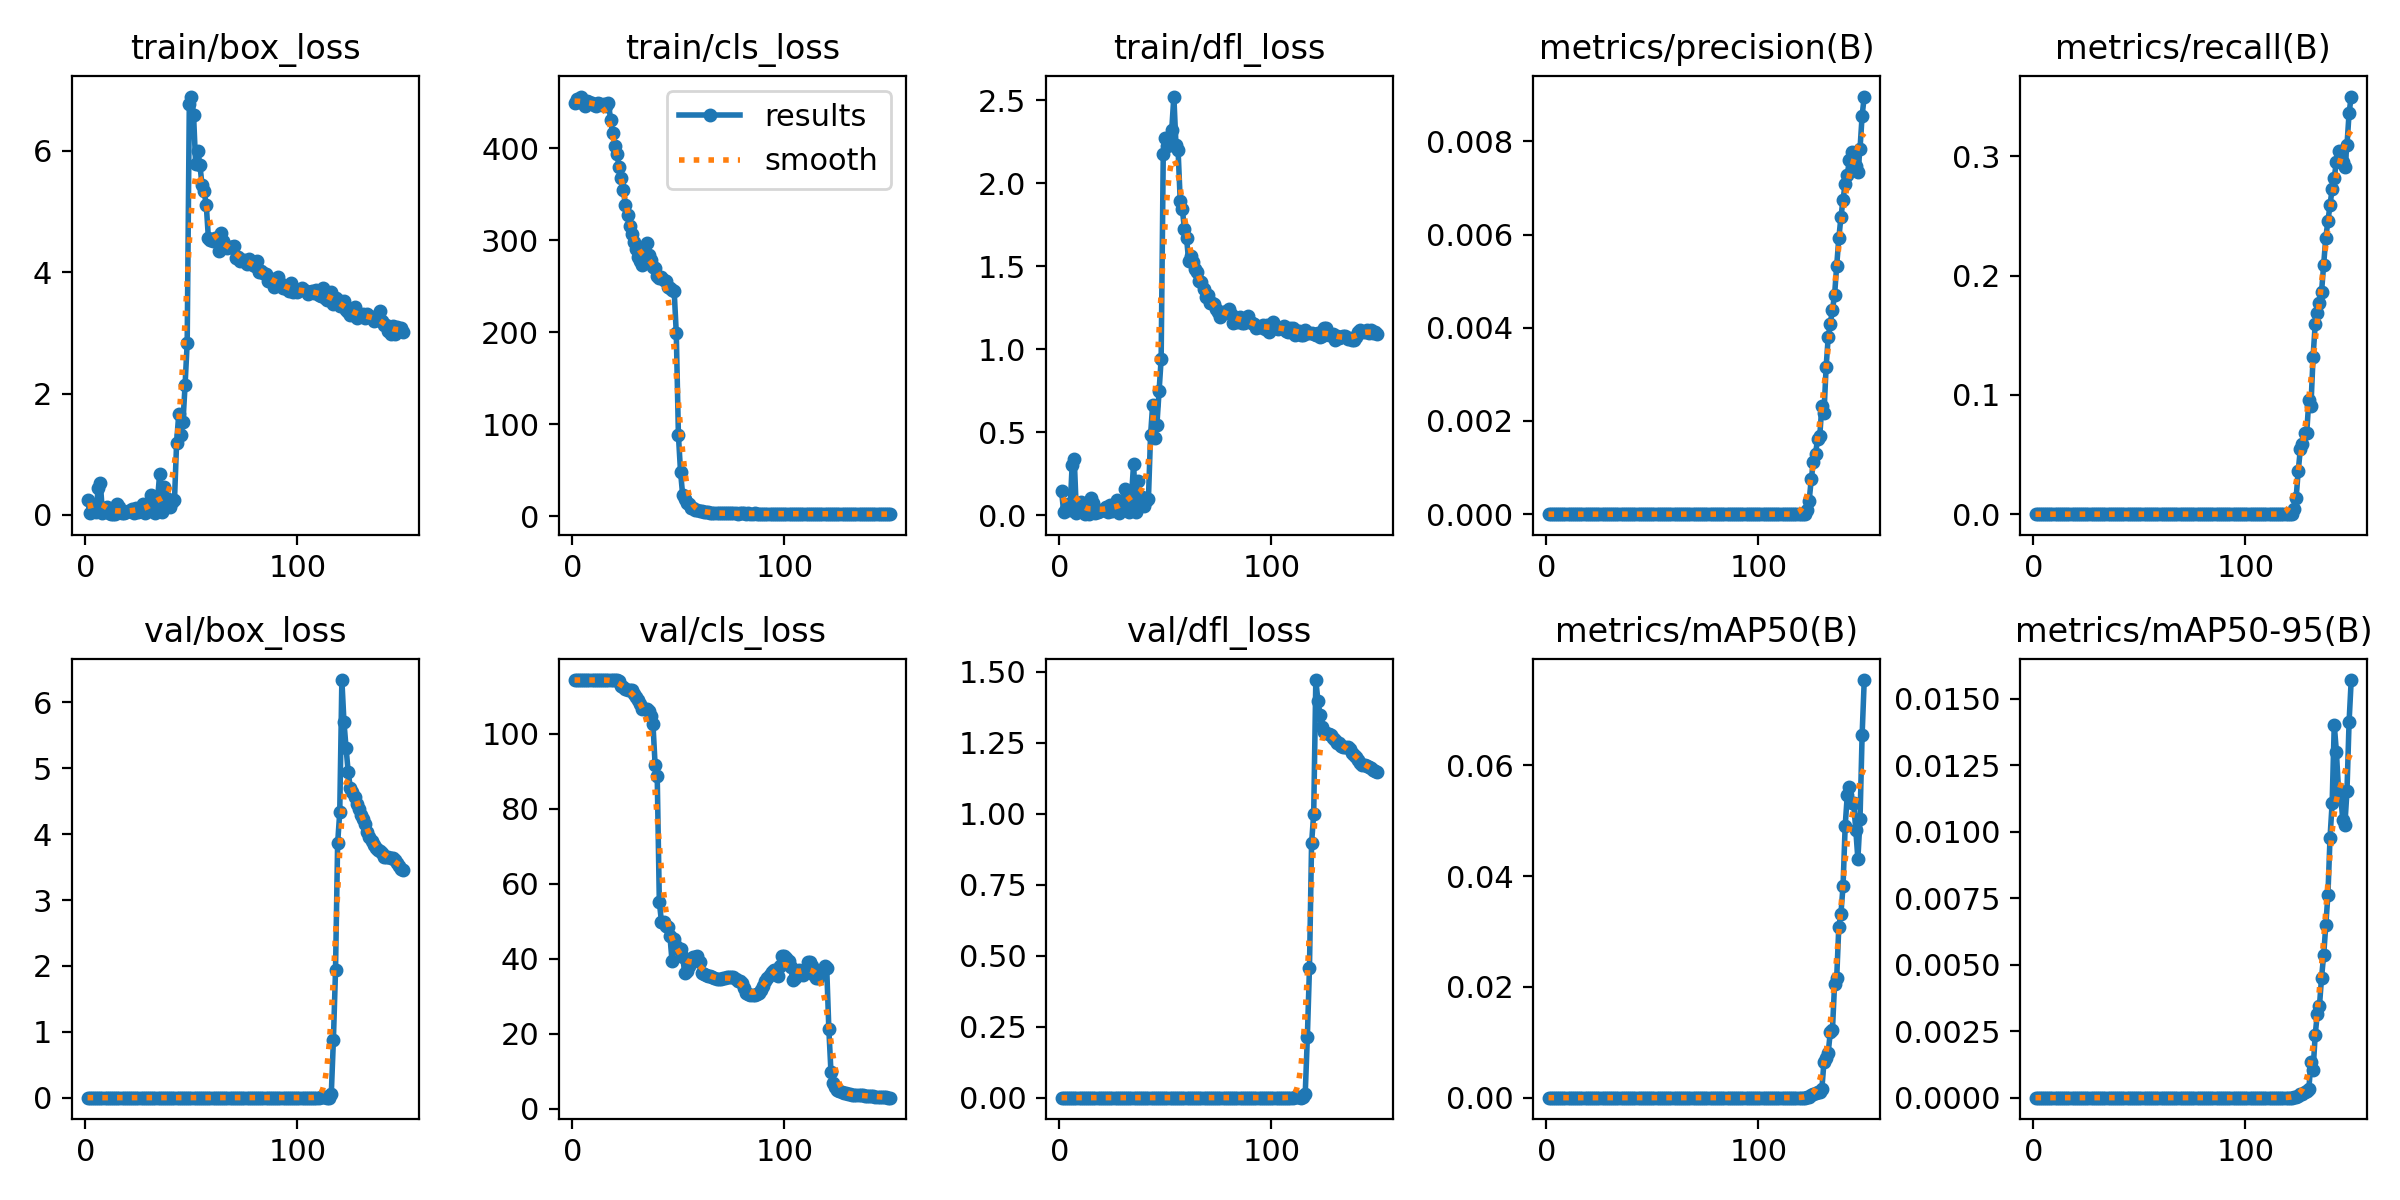

Source data for this figure (header and first rows):
epoch, train/box_loss, train/cls_loss, train/dfl_loss, metrics/precision(B), metrics/recall(B), metrics/mAP50(B), metrics/mAP50-95(B), val/box_loss, val/cls_loss, val/dfl_loss, lr/pg0, lr/pg1, lr/pg2
1, 0.2506, 448.5, 0.1477, 0, 0, 0, 0, 0.00012, 114.2, 7e-05, 0, 0, 0
2, 0.0362, 453.1, 0.02075, 0, 0, 0, 0, 0.00012, 114.2, 7e-05, 1.9868e-05, 1.9868e-05, 1.9868e-05
3, 0.0617, 450.5, 0.03566, 0, 0, 0, 0, 0.00012, 114.2, 7e-05, 3.9472e-05, 3.9472e-05, 3.9472e-05
4, 0.1221, 455.9, 0.0699, 0, 0, 0, 0, 0.00012, 114.2, 7e-05, 5.8812e-05, 5.8812e-05, 5.8812e-05
5, 0.05493, 449.6, 0.03151, 0, 0, 0, 0, 0.00012, 114.2, 7e-05, 7.7888e-05, 7.7888e-05, 7.7888e-05
6, 0.4419, 445.5, 0.3044, 0, 0, 0, 0, 0.00012, 114.2, 7e-05, 9.67e-05, 9.67e-05, 9.67e-05
7, 0.533, 451.3, 0.3371, 0, 0, 0, 0, 0.00012, 114.2, 7e-05, 0.0001152, 0.0001152, 0.0001152
8, 0.02888, 450.4, 0.01669, 0, 0, 0, 0, 0.00012, 114.2, 7e-05, 0.0001335, 0.0001335, 0.0001335
9, 0.05746, 449, 0.03302, 0, 0, 0, 0, 0.00012, 114.2, 7e-05, 0.0001515, 0.0001515, 0.0001515
10, 0.1366, 446.7, 0.07878, 0, 0, 0, 0, 0.00012, 114.2, 7e-05, 0.0001693, 0.0001693, 0.0001693
11, 0.03515, 445.4, 0.02023, 0, 0, 0, 0, 0.00012, 114.2, 7e-05, 0.0001868, 0.0001868, 0.0001868
12, 0.0132, 449.4, 0.00749, 0, 0, 0, 0, 0.00012, 114.2, 7e-05, 0.000204, 0.000204, 0.000204
13, 0.02193, 448.1, 0.01228, 0, 0, 0, 0, 0.00012, 114.2, 7e-05, 0.000221, 0.000221, 0.000221
14, 0.01355, 447, 0.00775, 0, 0, 0, 0, 0.00012, 114.2, 7e-05, 0.0002377, 0.0002377, 0.0002377
15, 0.1744, 448.1, 0.1018, 0, 0, 0, 0, 0.00012, 114.2, 7e-05, 0.0002541, 0.0002541, 0.0002541
16, 0.1264, 446.1, 0.07345, 0, 0, 0, 0, 0.00012, 114.2, 7e-05, 0.0002703, 0.0002703, 0.0002703
17, 0.02794, 448.7, 0.01599, 0, 0, 0, 0, 0.00012, 114.2, 7e-05, 0.0002862, 0.0002862, 0.0002862
18, 0.03331, 430.7, 0.02001, 0, 0, 0, 0, 0.00012, 114.2, 7e-05, 0.0003018, 0.0003018, 0.0003018
19, 0.04416, 416, 0.02489, 0, 0, 0, 0, 0.00012, 114.2, 7e-05, 0.0003172, 0.0003172, 0.0003172
20, 0.06029, 402.4, 0.03391, 0, 0, 0, 0, 0.00012, 114.2, 7e-05, 0.0003323, 0.0003323, 0.0003323
21, 0.06855, 393, 0.0381, 0, 0, 0, 0, 0.00012, 114.2, 7e-05, 0.0003472, 0.0003472, 0.0003472
22, 0.09354, 379.9, 0.05131, 0, 0, 0, 0, 0.00012, 114, 7e-05, 0.0003618, 0.0003618, 0.0003618
23, 0.03419, 367.3, 0.01843, 0, 0, 0, 0, 0.00012, 112.6, 7e-05, 0.0003761, 0.0003761, 0.0003761
24, 0.1168, 354.1, 0.06329, 0, 0, 0, 0, 0.00012, 112.4, 7e-05, 0.0003902, 0.0003902, 0.0003902
25, 0.05003, 338.2, 0.028, 0, 0, 0, 0, 0.00012, 111.8, 7e-05, 0.000404, 0.000404, 0.000404
26, 0.1143, 327.3, 0.06137, 0, 0, 0, 0, 0.00013, 111.7, 7e-05, 0.0004175, 0.0004175, 0.0004175
27, 0.1855, 315.5, 0.09461, 0, 0, 0, 0, 0.00013, 111.7, 7e-05, 0.0004308, 0.0004308, 0.0004308
28, 0.02517, 306.2, 0.01302, 0, 0, 0, 0, 0.00013, 111.5, 7e-05, 0.0004438, 0.0004438, 0.0004438
29, 0.06664, 297.9, 0.03372, 0, 0, 0, 0, 0.00014, 110.4, 7e-05, 0.0004565, 0.0004565, 0.0004565
30, 0.06896, 290.4, 0.03567, 0, 0, 0, 0, 0.00014, 109.8, 8e-05, 0.000469, 0.000469, 0.000469
31, 0.3334, 282.2, 0.1592, 0, 0, 0, 0, 0.00014, 108.9, 8e-05, 0.0004812, 0.0004812, 0.0004812
32, 0.1569, 277.8, 0.08169, 0, 0, 0, 0, 0.00015, 107.9, 8e-05, 0.0004932, 0.0004932, 0.0004932
33, 0.04001, 273.3, 0.01875, 0, 0, 0, 0, 0.00016, 106.6, 9e-05, 0.0005048, 0.0005048, 0.0005048
34, 0.2539, 284.1, 0.1152, 0, 0, 0, 0, 0.00017, 106.6, 9e-05, 0.0005162, 0.0005162, 0.0005162
35, 0.6748, 296.5, 0.3104, 0, 0, 0, 0, 0.00018, 106.6, 9e-05, 0.0005274, 0.0005274, 0.0005274
36, 0.04978, 284.1, 0.02321, 0, 0, 0, 0, 0.0002, 105.9, 0.00011, 0.0005383, 0.0005383, 0.0005383
37, 0.4562, 278.7, 0.2076, 0, 0, 0, 0, 0.00023, 104.7, 0.00012, 0.0005489, 0.0005489, 0.0005489
38, 0.1475, 270.8, 0.06525, 0, 0, 0, 0, 0.00027, 102.5, 0.00014, 0.0005593, 0.0005593, 0.0005593
39, 0.2584, 270.1, 0.1135, 0, 0, 0, 0, 0.00032, 91.69, 0.00015, 0.0005694, 0.0005694, 0.0005694
40, 0.1275, 261, 0.05655, 0, 0, 0, 0, 0.00039, 88.75, 0.00019, 0.0005792, 0.0005792, 0.0005792
41, 0.2064, 258.6, 0.08501, 0, 0, 0, 0, 0.00048, 55.09, 0.00022, 0.0005888, 0.0005888, 0.0005888
42, 0.2424, 260, 0.09979, 0, 0, 0, 0, 0.00063, 49.91, 0.00029, 0.0005981, 0.0005981, 0.0005981
43, 1.185, 256.7, 0.4814, 0, 0, 0, 0, 0.00082, 49.75, 0.00037, 0.0006071, 0.0006071, 0.0006071
44, 1.658, 255.1, 0.6661, 0, 0, 0, 0, 0.00102, 48.84, 0.00045, 0.0006159, 0.0006159, 0.0006159
45, 1.319, 249.4, 0.4687, 0, 0, 0, 0, 0.00113, 48.47, 0.00049, 0.0006245, 0.0006245, 0.0006245
46, 1.524, 247.5, 0.5459, 0, 0, 0, 0, 0.00108, 46.12, 0.00047, 0.0006327, 0.0006327, 0.0006327
47, 2.14, 245.6, 0.7469, 0, 0, 0, 0, 0.00086, 39.31, 0.00038, 0.0006407, 0.0006407, 0.0006407
48, 2.836, 244.9, 0.9395, 0, 0, 0, 0, 0.00062, 45.19, 0.00028, 0.0006484, 0.0006484, 0.0006484
49, 6.766, 198.8, 2.177, 0, 0, 0, 0, 0.00049, 43.41, 0.00023, 0.0006559, 0.0006559, 0.0006559
50, 6.891, 88.39, 2.269, 0, 0, 0, 0, 0.00055, 42.53, 0.00025, 0.0006631, 0.0006631, 0.0006631
51, 6.591, 48.63, 2.221, 0, 0, 0, 0, 0.00039, 42.47, 0.00018, 0.00067, 0.00067, 0.00067
52, 5.772, 23.35, 2.227, 0, 0, 0, 0, 0.00028, 40.47, 0.00014, 0.0006767, 0.0006767, 0.0006767
53, 5.993, 19.07, 2.322, 0, 0, 0, 0, 0.00017, 36.22, 9e-05, 0.0006831, 0.0006831, 0.0006831
54, 5.77, 14.36, 2.521, 0, 0, 0, 0, 0.00028, 36.75, 0.00014, 0.0006892, 0.0006892, 0.0006892
55, 5.429, 12.86, 2.23, 0, 0, 0, 0, 0.00022, 38, 0.00011, 0.0006951, 0.0006951, 0.0006951
56, 5.329, 8.535, 2.197, 0, 0, 0, 0, 0.00017, 40.03, 9e-05, 0.0007007, 0.0007007, 0.0007007
57, 5.105, 8.747, 1.895, 0, 0, 0, 0, 0.00018, 40.44, 9e-05, 0.000706, 0.000706, 0.000706
58, 4.566, 7.35, 1.845, 0, 0, 0, 0, 0.0004, 40.59, 0.00019, 0.0007111, 0.0007111, 0.0007111
59, 4.534, 6.425, 1.722, 0, 0, 0, 0, 0.00071, 40.62, 0.00032, 0.000716, 0.000716, 0.000716
60, 4.517, 5.81, 1.669, 0, 0, 0, 0, 0.00098, 39.19, 0.00043, 0.0007205, 0.0007205, 0.0007205
... 90 more rows
